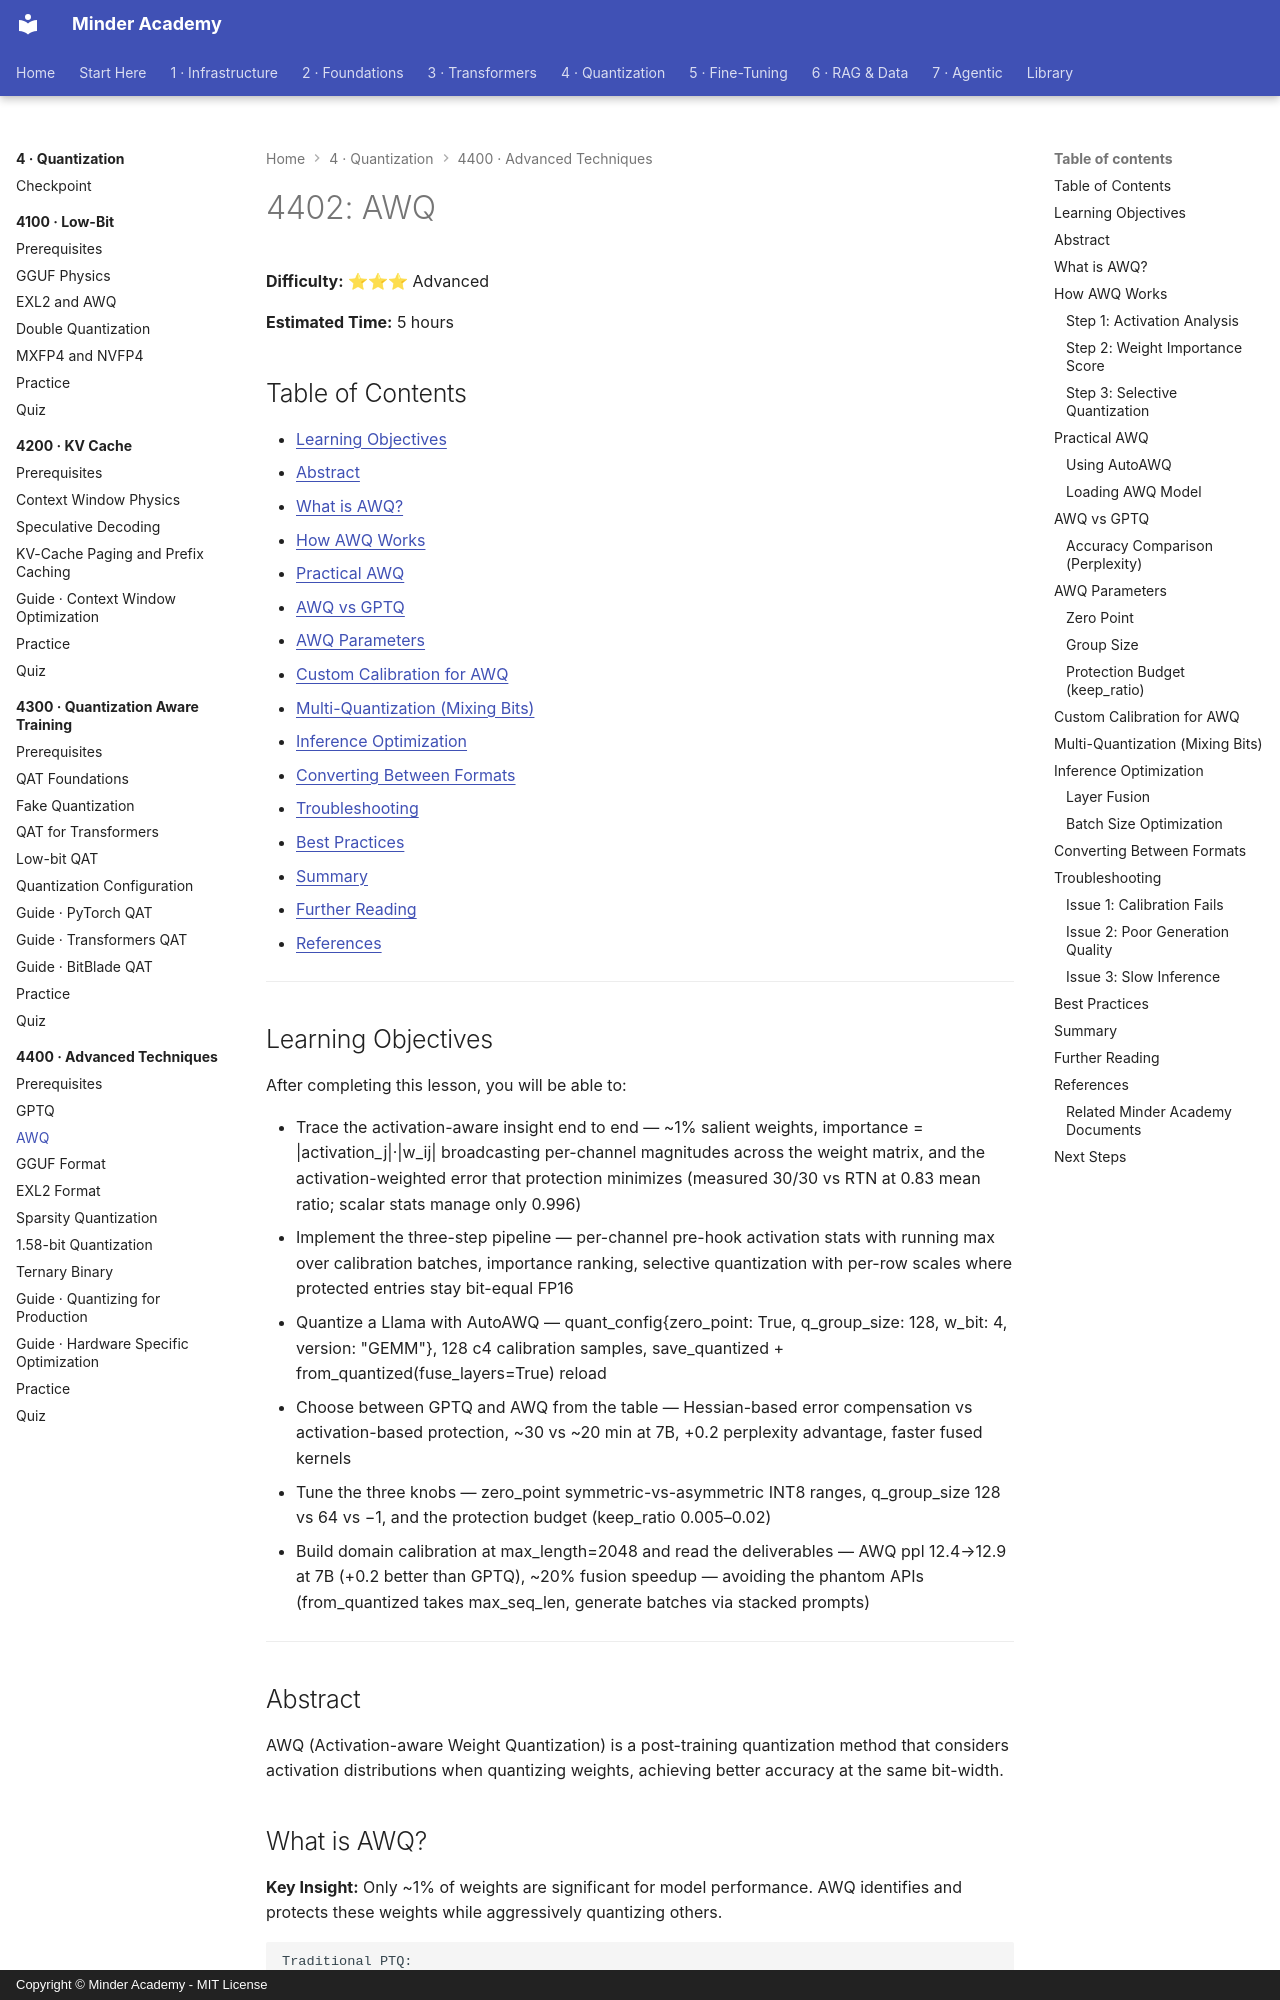

repository: minderhq/academy · page: phases/phase4-quantization/4400-advanced-techniques/4402-AWQ/index.html · generator: mkdocs · copyright: Copyright © Minder Academy - MIT License

---
Document ID: 4402
Title: "4402: AWQ"
Phase: 4
Module: 4400
Last Updated: 2026-10-17
Status: Complete
Difficulty: Advanced
Estimated Time: 5 hours
Prerequisites: See module README
Related: See module README
Tags: ['quantization', 'advanced', 'optimization']
---

# 4402: AWQ

**Difficulty:** ⭐⭐⭐ Advanced

**Estimated Time:** 5 hours

## Table of Contents

- [Learning Objectives](#learning-objectives)
- [Abstract](#abstract)
- [What is AWQ?](#what-is-awq)
- [How AWQ Works](#how-awq-works)
- [Practical AWQ](#practical-awq)
- [AWQ vs GPTQ](#awq-vs-gptq)
- [AWQ Parameters](#awq-parameters)
- [Custom Calibration for AWQ](#custom-calibration-for-awq)
- [Multi-Quantization (Mixing Bits)](#multi-quantization-mixing-bits)
- [Inference Optimization](#inference-optimization)
- [Converting Between Formats](#converting-between-formats)
- [Troubleshooting](#troubleshooting)
- [Best Practices](#best-practices)
- [Summary](#summary)
- [Further Reading](#further-reading)
- [References](#references)

---

## Learning Objectives

After completing this lesson, you will be able to:

- Trace the activation-aware insight end to end — ~1% salient weights, importance = |activation_j|·|w_ij| broadcasting per-channel magnitudes across the weight matrix, and the activation-weighted error that protection minimizes (measured 30/30 vs RTN at 0.83 mean ratio; scalar stats manage only 0.996)
- Implement the three-step pipeline — per-channel pre-hook activation stats with running max over calibration batches, importance ranking, selective quantization with per-row scales where protected entries stay bit-equal FP16
- Quantize a Llama with AutoAWQ — quant_config{zero_point: True, q_group_size: 128, w_bit: 4, version: "GEMM"}, 128 c4 calibration samples, save_quantized + from_quantized(fuse_layers=True) reload
- Choose between GPTQ and AWQ from the table — Hessian-based error compensation vs activation-based protection, ~30 vs ~20 min at 7B, +0.2 perplexity advantage, faster fused kernels
- Tune the three knobs — zero_point symmetric-vs-asymmetric INT8 ranges, q_group_size 128 vs 64 vs −1, and the protection budget (keep_ratio 0.005–0.02)
- Build domain calibration at max_length=2048 and read the deliverables — AWQ ppl 12.4→12.9 at 7B (+0.2 better than GPTQ), ~20% fusion speedup — avoiding the phantom APIs (from_quantized takes max_seq_len, generate batches via stacked prompts)

---

## Abstract

AWQ (Activation-aware Weight Quantization) is a post-training quantization method that considers activation distributions when quantizing weights, achieving better accuracy at the same bit-width.
